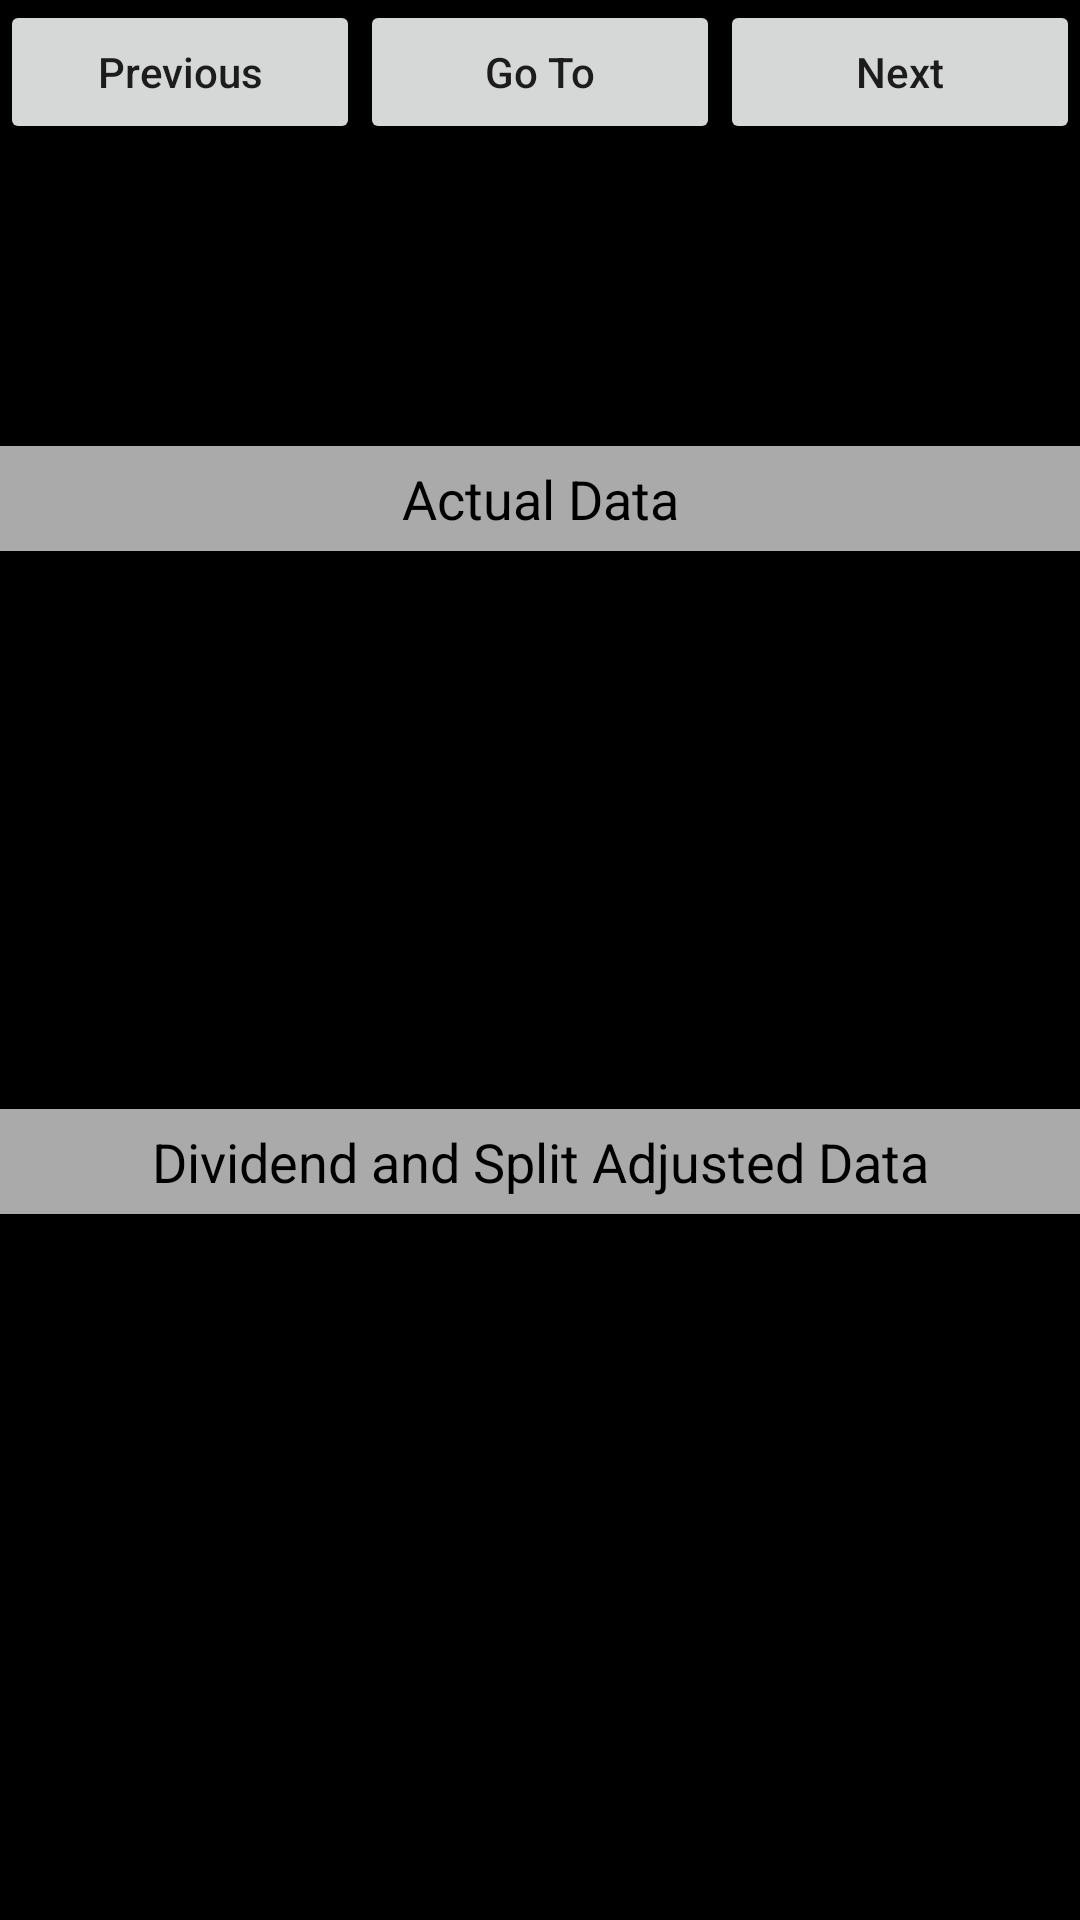

The Android layout XML behind this screen, and the referenced resources:
<!-- AndroidManifest.xml: application theme AppTheme -->
<!-- res/layout/activity_display.xml -->
<?xml version="1.0" encoding="utf-8"?>
<LinearLayout xmlns:android="http://schemas.android.com/apk/res/android"
    xmlns:tools="http://schemas.android.com/tools"
    android:layout_width="match_parent"
    android:layout_height="match_parent"
    android:orientation="vertical"
    android:background="#000000"
    tools:context=".DisplayActivity">

    <LinearLayout
        android:layout_width="match_parent"
        android:layout_height="wrap_content"
        android:orientation="horizontal">

        <Button
            android:id="@+id/btnPrevious"
            android:layout_width="65dp"
            android:layout_height="wrap_content"
            android:layout_weight="1"
            android:text="@string/btnPrevious"
            android:textAllCaps="false" />

        <Button
            android:id="@+id/btnGoTo"
            android:layout_width="65dp"
            android:layout_height="wrap_content"
            android:layout_weight="1"
            android:text="@string/btnGoTo"
            android:textAllCaps="false" />

        <Button
            android:id="@+id/btnNext"
            android:layout_width="65dp"
            android:layout_height="wrap_content"
            android:layout_weight="1"
            android:text="@string/btnNext"
            android:textAllCaps="false" />
    </LinearLayout>

    <TextView
        android:id="@+id/txtSymbol"
        android:layout_width="match_parent"
        android:layout_height="wrap_content"
        android:layout_marginBottom="5sp"
        android:gravity="center"
        android:textSize="22sp"
        tools:text="SYMBOL" />

    <TextView
        android:id="@+id/txtCompanyName"
        android:layout_width="match_parent"
        android:layout_height="wrap_content"
        android:layout_marginBottom="5sp"
        android:gravity="center"
        android:textSize="18sp"
        tools:text="COMPANY NAME" />

    <TextView
        android:id="@+id/txtDate"
        android:layout_width="match_parent"
        android:layout_height="wrap_content"
        android:layout_marginBottom="5sp"
        android:gravity="center"
        android:textSize="20sp"
        tools:text="DATE" />

    <ScrollView
        android:layout_width="match_parent"
        android:layout_height="wrap_content">

        <LinearLayout
            android:layout_width="match_parent"
            android:layout_height="wrap_content"
            android:orientation="vertical">

            <TextView
                android:layout_width="match_parent"
                android:layout_height="35dp"
                android:layout_marginTop="5dp"
                android:layout_marginBottom="5dp"
                android:background="@android:color/darker_gray"
                android:gravity="center"
                android:text="@string/txtActualData"
                android:textColor="#000000"
                android:textSize="18sp" />

            <TextView
                android:id="@+id/txtOpen"
                android:layout_width="match_parent"
                android:layout_height="wrap_content"
                android:layout_marginStart="10sp"
                android:layout_marginBottom="5sp"
                android:textSize="18sp"
                tools:text="OPEN" />

            <TextView
                android:id="@+id/txtHigh"
                android:layout_width="match_parent"
                android:layout_height="wrap_content"
                android:layout_marginStart="10sp"
                android:layout_marginBottom="5sp"
                android:textSize="18sp"
                tools:text="HIGH" />

            <TextView
                android:id="@+id/txtLow"
                android:layout_width="match_parent"
                android:layout_height="wrap_content"
                android:layout_marginStart="10sp"
                android:layout_marginBottom="5sp"
                android:textSize="18sp"
                tools:text="LOW" />

            <TextView
                android:id="@+id/txtClose"
                android:layout_width="match_parent"
                android:layout_height="wrap_content"
                android:layout_marginStart="10sp"
                android:layout_marginBottom="5sp"
                android:textSize="18sp"
                tools:text="CLOSE" />

            <TextView
                android:id="@+id/txtVolume"
                android:layout_width="match_parent"
                android:layout_height="wrap_content"
                android:layout_marginStart="10sp"
                android:layout_marginBottom="5sp"
                android:textSize="18sp"
                tools:text="VOLUME" />

            <TextView
                android:id="@+id/txtExDividend"
                android:layout_width="match_parent"
                android:layout_height="wrap_content"
                android:layout_marginStart="10sp"
                android:layout_marginBottom="5sp"
                android:textSize="18sp"
                tools:text="EX DIVIDEND" />

            <TextView
                android:layout_width="match_parent"
                android:layout_height="35dp"
                android:layout_marginTop="5dp"
                android:layout_marginBottom="5dp"
                android:background="@android:color/darker_gray"
                android:gravity="center"
                android:text="@string/txtDivSplit"
                android:textColor="#000000"
                android:textSize="18sp" />

            <TextView
                android:id="@+id/txtSplitRatio"
                android:layout_width="match_parent"
                android:layout_height="wrap_content"
                android:layout_marginStart="10sp"
                android:layout_marginBottom="5sp"
                android:textSize="18sp"
                tools:text="SPLIT RATIO" />

            <TextView
                android:id="@+id/txtAdjFactor"
                android:layout_width="match_parent"
                android:layout_height="wrap_content"
                android:layout_marginStart="10sp"
                android:layout_marginBottom="5sp"
                android:textSize="18sp"
                tools:text="ADJUST FACTOR" />

            <TextView
                android:id="@+id/txtAdjOpen"
                android:layout_width="match_parent"
                android:layout_height="wrap_content"
                android:layout_marginStart="10sp"
                android:layout_marginBottom="5sp"
                android:textSize="18sp"
                tools:text="ADJUSTED OPEN" />

            <TextView
                android:id="@+id/txtAdjHigh"
                android:layout_width="match_parent"
                android:layout_height="wrap_content"
                android:layout_marginStart="10sp"
                android:layout_marginBottom="5sp"
                android:textSize="18sp"
                tools:text="ADJUSTED HIGH" />

            <TextView
                android:id="@+id/txtAdjLow"
                android:layout_width="match_parent"
                android:layout_height="wrap_content"
                android:layout_marginStart="10sp"
                android:layout_marginBottom="5sp"
                android:textSize="18sp"
                tools:text="ADJUSTED LOW" />

            <TextView
                android:id="@+id/txtAdjClose"
                android:layout_width="match_parent"
                android:layout_height="wrap_content"
                android:layout_marginStart="10sp"
                android:layout_marginBottom="5sp"
                android:textSize="18sp"
                tools:text="ADJUSTED CLOSE" />

            <TextView
                android:id="@+id/txtAdjVolume"
                android:layout_width="match_parent"
                android:layout_height="wrap_content"
                android:layout_marginStart="10sp"
                android:layout_marginBottom="5sp"
                android:textSize="18sp"
                tools:text="ADJUSTED VOLUME" />

        </LinearLayout>
    </ScrollView>
</LinearLayout>
<!-- resources referenced by this layout -->
<resources>
  <string name="btnGoTo">Go To</string>
  <string name="btnNext">Next</string>
  <string name="btnPrevious">Previous</string>
  <string name="txtActualData">Actual Data</string>
  <string name="txtDivSplit">Dividend and Split Adjusted Data</string>
  <style name="AppTheme" parent="Theme.AppCompat.Light.DarkActionBar">
          
          <item name="colorPrimary">@color/primaryColor</item>
          <item name="colorPrimaryDark">@color/primaryDarkColor</item>
      </style>
  <color name="primaryColor">#1b5e20</color>
  <color name="primaryDarkColor">#003300</color>
</resources>
